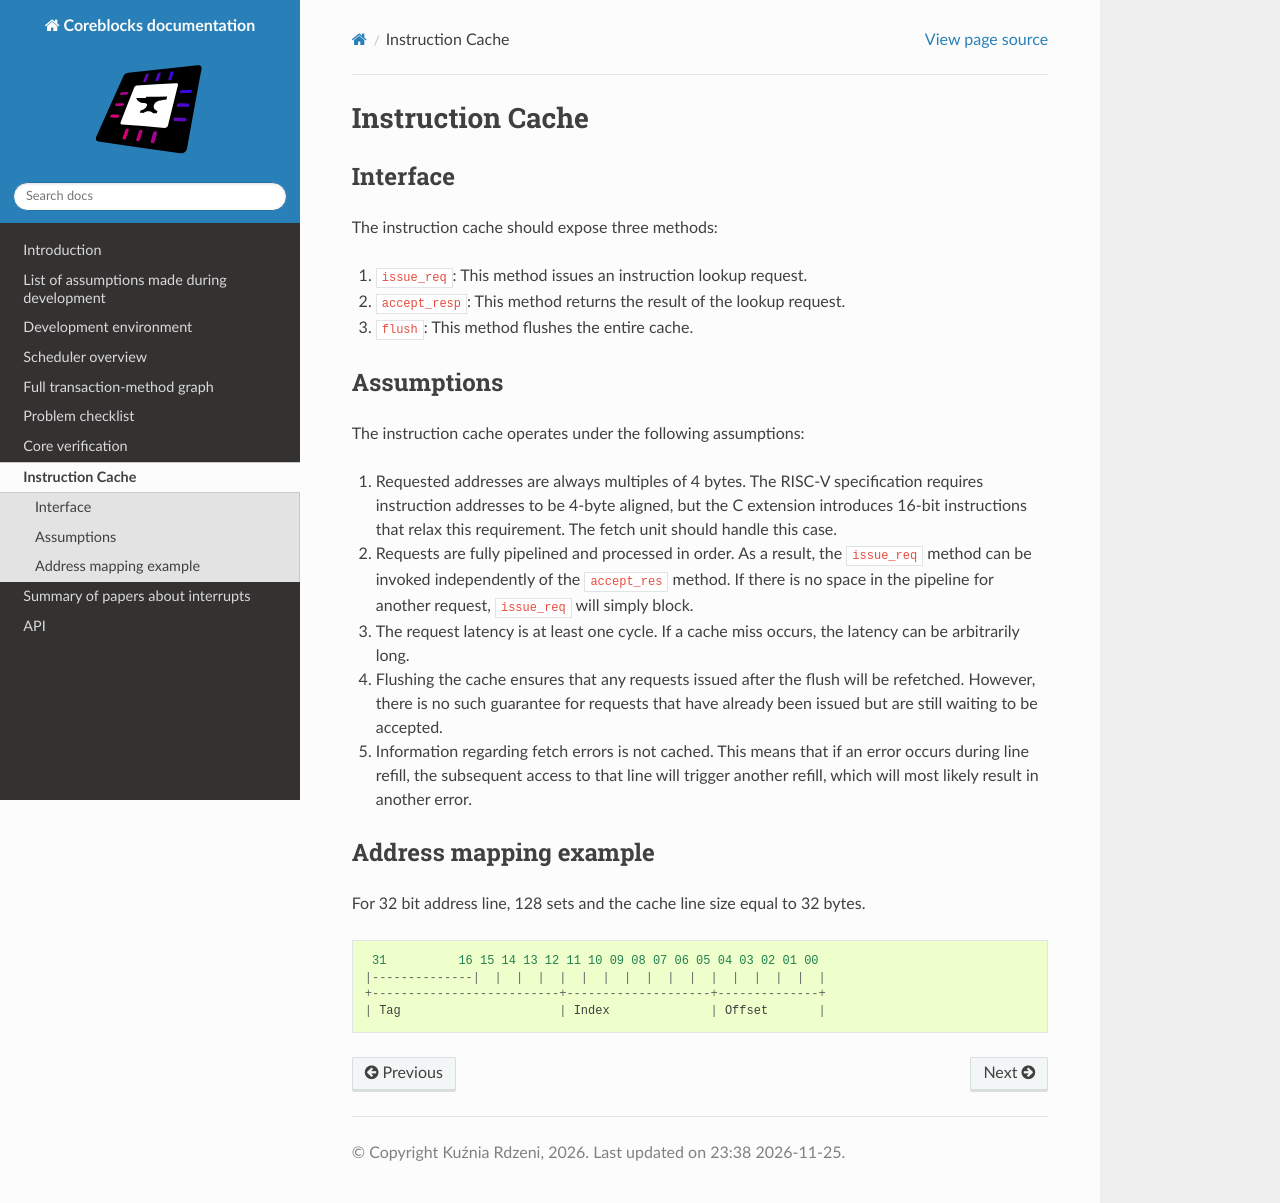

repository: kuznia-rdzeni/coreblocks · page: components/icache.html · generator: sphinx

# Instruction Cache

## Interface
The instruction cache should expose three methods:
1. `issue_req`: This method issues an instruction lookup request.
2. `accept_resp`: This method returns the result of the lookup request.
3. `flush`: This method flushes the entire cache.

## Assumptions
The instruction cache operates under the following assumptions:
1. Requested addresses are always multiples of 4 bytes. The RISC-V specification requires instruction addresses to be 4-byte aligned, but the C extension introduces 16-bit instructions that relax this requirement. The fetch unit should handle this case.
2. Requests are fully pipelined and processed in order. As a result, the `issue_req` method can be invoked independently of the `accept_res` method. If there is no space in the pipeline for another request, `issue_req` will simply block.
3. The request latency is at least one cycle. If a cache miss occurs, the latency can be arbitrarily long.
4. Flushing the cache ensures that any requests issued after the flush will be refetched. However, there is no such guarantee for requests that have already been issued but are still waiting to be accepted.
5. Information regarding fetch errors is not cached. This means that if an error occurs during line refill, the subsequent access to that line will trigger another refill, which will most likely result in another error.

## Address mapping example
For 32 bit address line, 128 sets and the cache line size equal to 32 bytes.
```
 31          16 15 14 13 12 11 10 09 08 07 06 05 04 03 02 01 00
|--------------|  |  |  |  |  |  |  |  |  |  |  |  |  |  |  |  |
+--------------------------+--------------------+--------------+
| Tag                      | Index              | Offset       |
```
